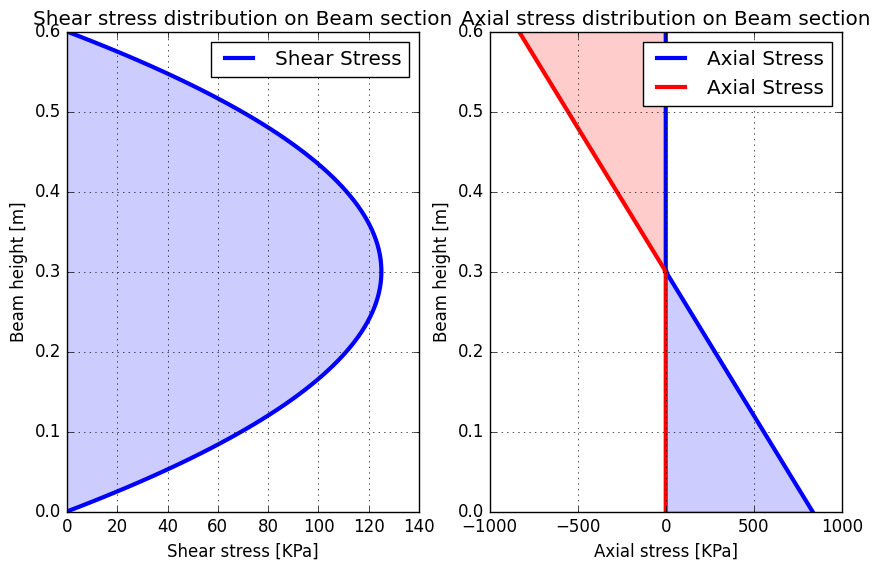

The matplotlib source for this figure:
import matplotlib.pyplot as plt
import numpy as np
V=float(10)
M=float(10)
print(type(V))
b1=0.2
b2=0.2
b3=0.2
h1=0.15
h2=0.3
h3=0.15
h=h1+h2+h3
A=[b1*h1,b2*h2,b3*h3]
y=[h1/2,h1+(h2/2),h1+h2+(h3/2)]
I=[b1*(h1**3)/12,b2*(h2**3)/12,b3*(h3**3)/12]
if len(A) != len(y):
    raise ValueError("Vector's need to have same length. Check!")
Ay = []
for i in range(len(A)):
    Ay.append(A[i] * y[i])
Xc= sum(Ay)/sum(A)
#print("El centroide de la figura esta a "+str(Xc)+" m desde la cara inferior")
d=[]
for i in range(len(y)):
    d.append(A[i]*(abs(y[i]-Xc))**2)
Ic=sum(I)+sum(d)
## plotear
plt.style.use('_mpl-gallery')
# make data
x = np.linspace(0, h1+h2+h3, 100)
print(x)
q = np.zeros_like(x)
T = np.zeros_like(x)
print(type(T))
q[(x<=Xc)&(x<=h1)] = x[(x<Xc)&(x<h1)]*b1*(Xc-x[(x<Xc)&(x<h1)]/2)
q[(x<=Xc)&(x>h1)] = h1*b1*(Xc-h1/2)+b2*(x[(x<Xc)&(x>h1)]-h1)*(Xc-h1-(x[(x<Xc)&(x>h1)]-h1)/2)
q[(x>Xc)&(x<=(h1+h2))] = h3*b3*(h-Xc-h3/2)+b2*(h1+h2-x[(x>Xc)&(x<=(h1+h2))])*(h1+h2-Xc-((h1+h2-x[(x>Xc)&(x<=(h1+h2))])/2))
q[(x>Xc)&(x>(h1+h2))] = b3*(h-x[(x>Xc)&(x>(h1+h2))])*(h-Xc-((h-x[(x>Xc)&(x>(h1+h2))])/2))
print(q)
T[(x<=Xc)&(x<=h1)]=V*q[(x<=Xc)&(x<=h1)]/(Ic*b1)
T[(x<=Xc)&(x>h1)]=V*q[(x<=Xc)&(x>h1)]/(Ic*b2)
T[(x>Xc)&(x<=(h1+h2))]=V*q[(x>Xc)&(x<=(h1+h2))]/(Ic*b2)
T[(x>Xc)&(x>(h1+h2))]=V*q[(x>Xc)&(x>(h1+h2))]/(Ic*b3)

Yi = np.zeros_like(x)
S1 = np.zeros_like(x)
S2 = np.zeros_like(x)
Yi[(x<=Xc)&(x<=h1)] = Xc-x[(x<Xc)&(x<h1)]
Yi[(x<=Xc)&(x>h1)] = Xc-x[(x<=Xc)&(x>h1)]
Yi[(x>Xc)&(x<=(h1+h2))] = Xc-x[(x>Xc)&(x<=(h1+h2))]
Yi[(x>Xc)&(x>(h1+h2))] = Xc-x[(x>Xc)&(x>(h1+h2))]
S1[(x<=Xc)&(x<=h1)] = M*Yi[(x<=Xc)&(x<=h1)]/Ic
S1[(x<=Xc)&(x>h1)] = M*Yi[(x<=Xc)&(x>h1)]/Ic
S2[(x>Xc)&(x<=(h1+h2))] = M*Yi[(x>Xc)&(x<=(h1+h2))]/Ic
S2[(x>Xc)&(x>(h1+h2))] = M*Yi[(x>Xc)&(x>(h1+h2))]/Ic


plt.style.use("classic")
plt.subplot(1,2,1)
plt.plot(T, x, label='Shear Stress', linewidth=3,color='blue')
plt.xlabel('Shear stress [KPa]')
plt.ylabel('Beam height [m]')
plt.title('Shear stress distribution on Beam section')
plt.grid(True)
plt.legend()
plt.gcf().set_size_inches(10,6)
plt.fill_betweenx(x,T,alpha=0.2,color='blue')
#plt.show()
plt.subplot(1,2,2)
plt.plot(S1, x, label='Axial Stress', linewidth=3,color='blue')
plt.plot(S2, x, label='Axial Stress', linewidth=3,color='red')
plt.xlabel('Axial stress [KPa]')
plt.ylabel('Beam height [m]')
plt.title('Axial stress distribution on Beam section')
plt.grid(True)
plt.legend()
plt.gcf().set_size_inches(10,6)
plt.fill_betweenx(x,0,S1,alpha=0.2,color='blue')
plt.fill_betweenx(x,S2,h,alpha=0.2,color='red')
#plt.fill(S,x)
plt.show()